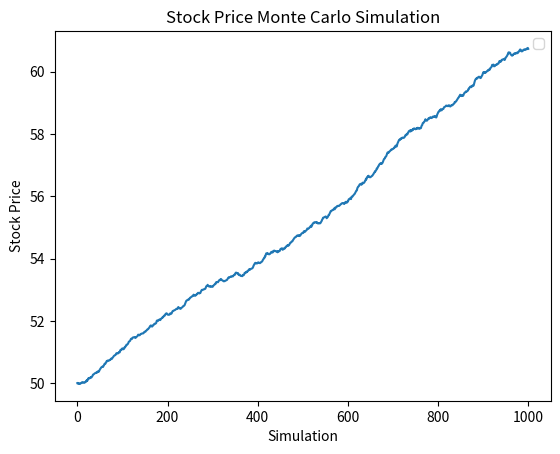

The script that saved this image:
import numpy as np
import matplotlib.pyplot as plt
import pandas as pd

NUM_OF_SIMULATIONS = 1000


def stock_monte_carlo(S0, mu, sigma, N=1000):
    results = []

    for _ in range(NUM_OF_SIMULATIONS):
        prices = [S0]
        for _ in range(N):
            prices.append(
                prices[-1]
                * np.exp((mu - 0.5 * sigma**2) + sigma * np.random.standard_normal())
            )
        results.append(prices)
    simulation_data = pd.DataFrame(results)
    simulation_data = simulation_data.T

    simulation_data["mean"] = simulation_data.mean(axis=1)
    plot_stock_price(simulation_data)


def plot_stock_price(simulation_data):
    plt.plot(simulation_data["mean"])
    plt.xlabel("Simulation")
    plt.ylabel("Stock Price")
    plt.title("Stock Price Monte Carlo Simulation")
    plt.legend()
    plt.show()


if __name__ == "__main__":
    S = 50
    mu = 0.0002
    sigma = 0.01
    N = 1000
    stock_monte_carlo(S, mu, sigma, N)
